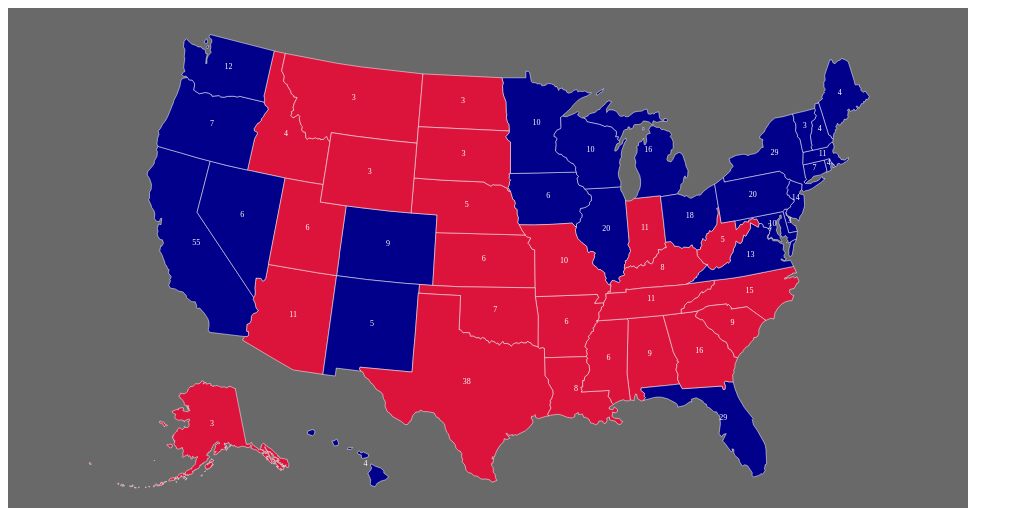
D3 v3 page, settled after 480 driven frames (8 s of simulated time); the page loaded 2 data file(s).


// ── election.js
var width = 1000;
var height = 500;

//define a projection for the map
var projection = d3.geo.albersUsa()
    .translate([width / 2, height / 2])
    .scale([1000]);

var path = d3.geo.path()
    .projection(projection);

//make svg canvas
var svg = d3.select("#map1").append("svg")
    .attr("width", width)
    .attr("height", height);

var g = svg.append("g")
    .append("g")
    .attr("id", "states");

var data = {};

//import CSV data then generate map
d3.csv("2012pres.csv", function (csv_data) {
    console.log(data);
    data = csv_data;
    generateMap();
});


function generateMap() {
    
    //import json data for state boundaries
    d3.json("us-states.json", function (json) {

        //merge csv data with geo json
        for (var i = 0; i < data.length; i++) {
            //store csv data values
            var dataState = data[i].state;
            var dataParty = data[i].party;
            var dataElectorate = data[i].electorate;

            //for each state, store csv data in json.properties
            for (var j = 0; j < json.features.length; j++) {
                var jsonState = json.features[j].properties.name;
                if (dataState == jsonState) {
                    json.features[j].properties.electorate = dataElectorate;
                    json.features[j].properties.party = dataParty;
                    break;
                }
            }
        }

        console.log(json);

        //create states
        g.selectAll("path")
            .data(json.features)
            .enter()
            .append("path")
            .attr("d", path)
            .attr("class", "state")
            .style("stroke", "white")
            .style("stroke-width", "0.5")
            .style("fill", function (d) {
                var party = d.properties.party;
                if (party == 'R') return 'crimson';
                else if (party == 'D') return 'darkblue';
                else return 'green';
            });


        //add labels
        g.selectAll("text")
            .data(json.features)
            .enter()
            .append("svg:text")
            .text(function (d) {
                return d.properties.electorate;
            })
            .attr("x", function (d) {
                return (path.centroid(d))[0];
            })
            .attr("y", function (d) {
                return (path.centroid(d))[1];
            })
            .attr("text-anchor", "middle")
            .attr('font-size', '6pt')
            .attr('fill', 'white');


    });
}


### data: us-states.json
{
 "type": "FeatureCollection",
 "features": [
  {
   "type": "Feature",
   "id": "01",
   "properties": {
    "name": "Alabama"
   },
   "geometry": {
    "type": "Polygon",
    "coordinates": "[... 1 items]"
   }
  },
  {
   "type": "Feature",
   "id": "02",
   "properties": {
    "name": "Alaska"
   },
   "geometry": {
    "type": "MultiPolygon",
    "coordinates": "[... 39 items]"
   }
  },
  {
   "type": "Feature",
   "id": "04",
   "properties": {
    "name": "Arizona"
   },
   "geometry": {
    "type": "Polygon",
    "coordinates": "[... 1 items]"
   }
  },
  {
   "type": "Feature",
   "id": "05",
   "properties": {
    "name": "Arkansas"
   },
   "geometry": {
    "type": "Polygon",
    "coordinates": "[... 1 items]"
   }
  },
  {
   "type": "Feature",
   "id": "06",
   "properties": {
    "name": "California"
   },
   "geometry": {
    "type": "Polygon",
    "coordinates": "[... 1 items]"
   }
  },
  {
   "type": "Feature",
   "id": "08",
   "properties": {
    "name": "Colorado"
   },
   "geometry": {
    "type": "Polygon",
    "coordinates": "[... 1 items]"
   }
  },
  {
   "type": "Feature",
   "id": "09",
   "properties": {
    "name": "Connecticut"
   },
   "geometry": {
    "type": "Polygon",
    "coordinates": "[... 1 items]"
   }
  },
  {
   "type": "Feature",
   "id": "10",
   "properties": {
    "name": "Delaware"
   },
   "geometry": {
    "type": "Polygon",
    "coordinates": "[... 1 items]"
   }
  },
  "... 44 more items"
 ]
}

### data: 2012pres.csv
state, party, electorate
Alabama, R, 9
Alaska, R, 3
Arizona, R, 11
Arkansas, R, 6
California, D, 55
Colorado, D, 9
Connecticut, D, 7
Delaware, D, 3
District of Columbia, D, 3
Florida, D, 29
Georgia, R, 16
Hawaii, D, 4
Idaho, R, 4
Illinois, D, 20
Indiana, R, 11
Iowa, D, 6
Kansas, R, 6
Kentucky, R, 8
Louisiana, R, 8
Maine, D, 4
Maryland, D, 10
Massachusetts, D, 11
Michigan, D, 16
Minnesota, D, 10
Mississippi, R, 6
Missouri, R, 10
Montana, R, 3
Nebraska, R, 5
Nevada, D, 6
New Hampshire, D, 4
New Jersey, D, 14
New Mexico, D, 5
New York, D, 29
North Carolina, R, 15
North Dakota, R, 3
Ohio, D, 18
Oklahoma, R, 7
Oregon, D, 7
Pennsylvania, D, 20
Rhode Island, D, 4
South Carolina, R, 9
South Dakota, R, 3
Tennessee, R, 11
Texas, R, 38
Utah, R, 6
Vermont, D, 3
Virginia, D, 13
Washington, D, 12
West Virginia, R, 5
Wisconsin, D, 10
Wyoming, R, 3